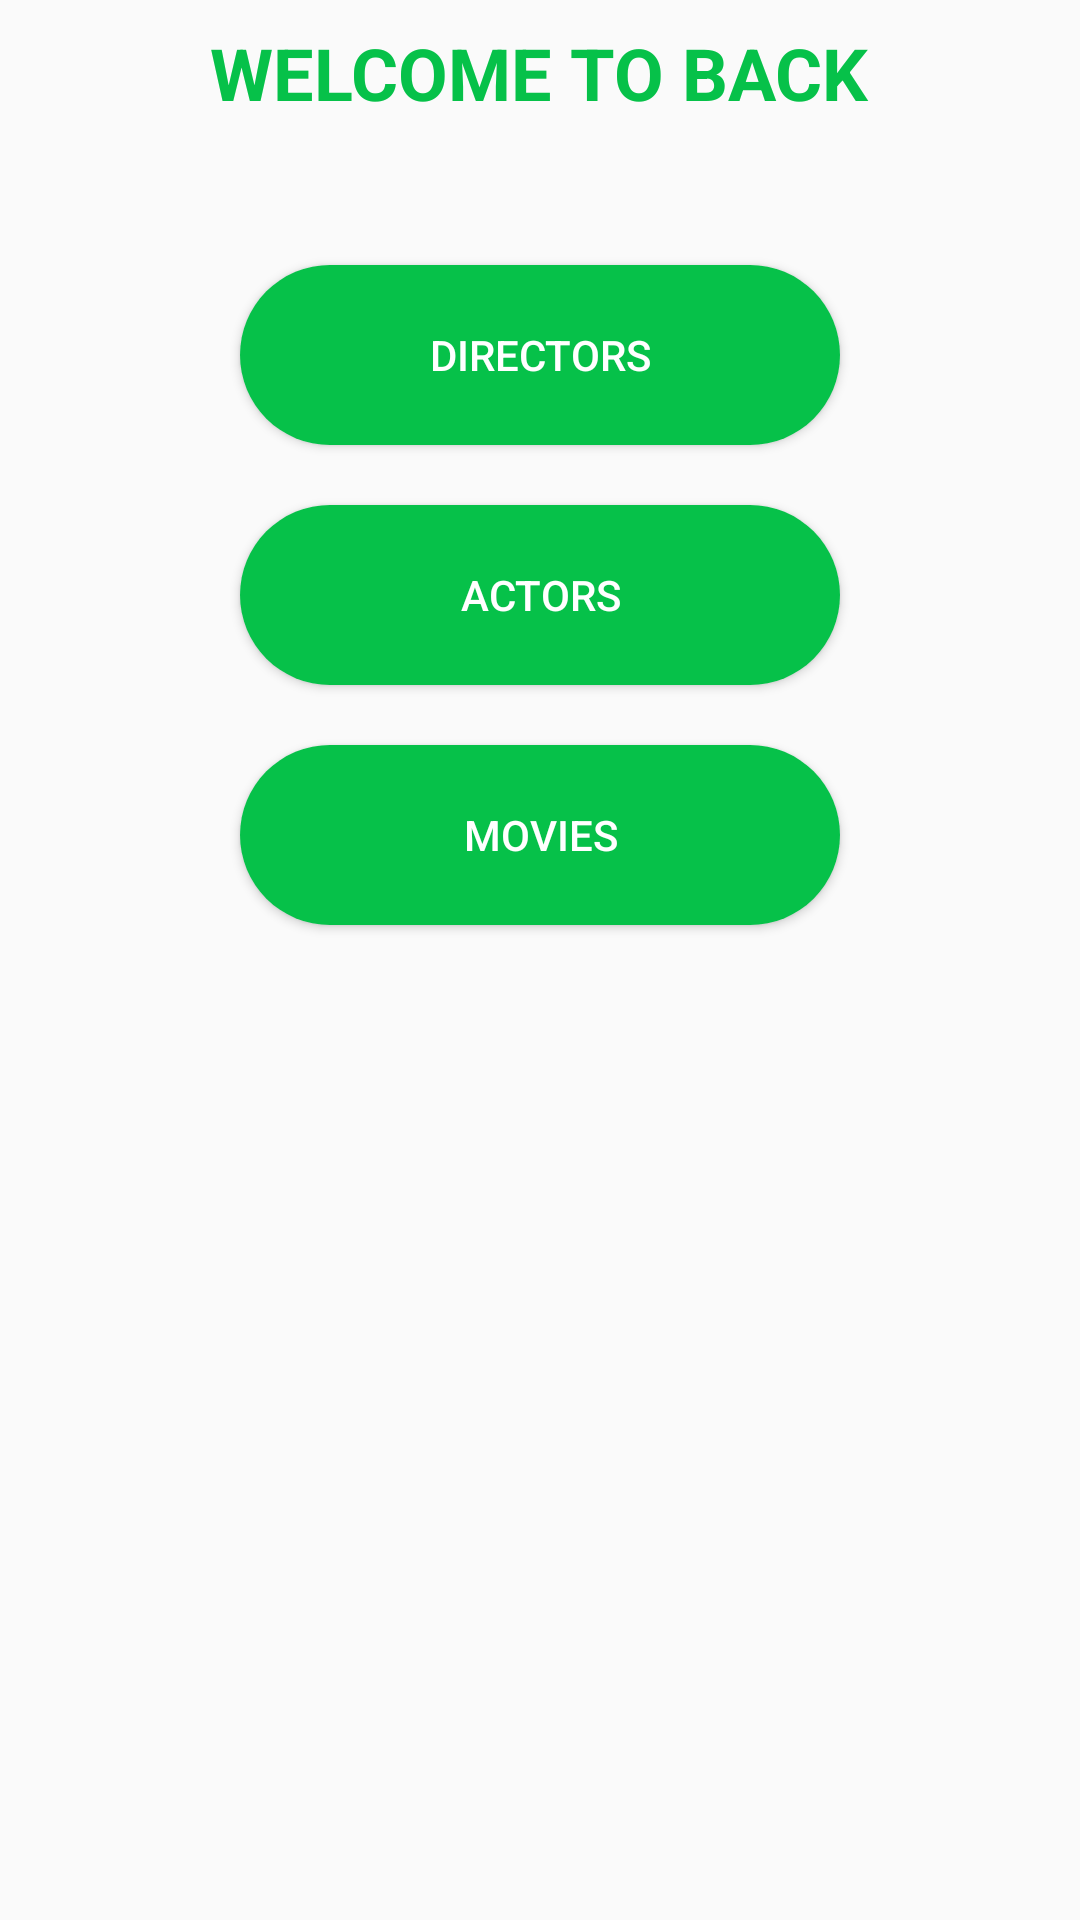

Produce the Android XML layout that renders to this screen, including the resource entries it uses.
<!-- AndroidManifest.xml: activity theme FullScreen -->
<!-- res/layout/fragment_home_ad.xml -->
<?xml version="1.0" encoding="utf-8"?>
<LinearLayout xmlns:android="http://schemas.android.com/apk/res/android"
    xmlns:tools="http://schemas.android.com/tools"
    android:layout_width="match_parent"
    android:layout_height="match_parent"
    tools:context=".view.view_ad.fragment.HomeAdFragment"
    android:orientation="vertical">

    <TextView
        android:layout_width="wrap_content"
        android:layout_height="wrap_content"
        android:padding="8dp"
        android:text="Welcome to back"
        android:textSize="24sp"
        android:textStyle="bold"
        android:textAllCaps="true"
        android:layout_gravity="center_horizontal"
        android:textColor="#06C149"/>

    <LinearLayout
        android:layout_width="wrap_content"
        android:layout_height="wrap_content"
        android:orientation="vertical"
        android:layout_gravity="center"
        android:gravity="center"
        android:layout_marginTop="30dp">
        <Button
            android:id="@+id/btnDirectorsList"
            android:layout_width="200dp"
            android:layout_height="60dp"
            android:text="Directors"
            android:layout_margin="10dp"
            android:textColor="@color/white"
            android:background="@drawable/bg_btn_login"/>
        <Button
            android:id="@+id/btnActorsList"
            android:layout_width="200dp"
            android:layout_height="60dp"
            android:text="Actors"
            android:layout_margin="10dp"
            android:textColor="@color/white"
            android:background="@drawable/bg_btn_login"/>
        <Button
            android:id="@+id/btnMoviesList"
            android:layout_width="200dp"
            android:layout_height="60dp"
            android:text="Movies"
            android:layout_margin="10dp"
            android:textColor="@color/white"
            android:background="@drawable/bg_btn_login"/>
    </LinearLayout>

</LinearLayout>
<!-- resources referenced by this layout -->
<resources>
  <color name="white">#FFFFFFFF</color>
  <!-- drawable bg_btn_login (drawable) -->
  <?xml version="1.0" encoding="utf-8"?>
  <shape
      xmlns:android="http://schemas.android.com/apk/res/android"
      android:shape="rectangle">
  
      <corners
          android:radius="50dp"/>
      <solid
          android:color="#06C149"/>
  
  </shape>
  <style name="FullScreen" parent="Theme.AppCompat.Light.NoActionBar">
          <item name="android:windowActionBar">false</item>
          <item name="android:windowNoTitle">true</item>
          <item name="android:windowContentOverlay">@null</item>
          <item name="android:windowFullscreen">true</item>
      </style>
</resources>
